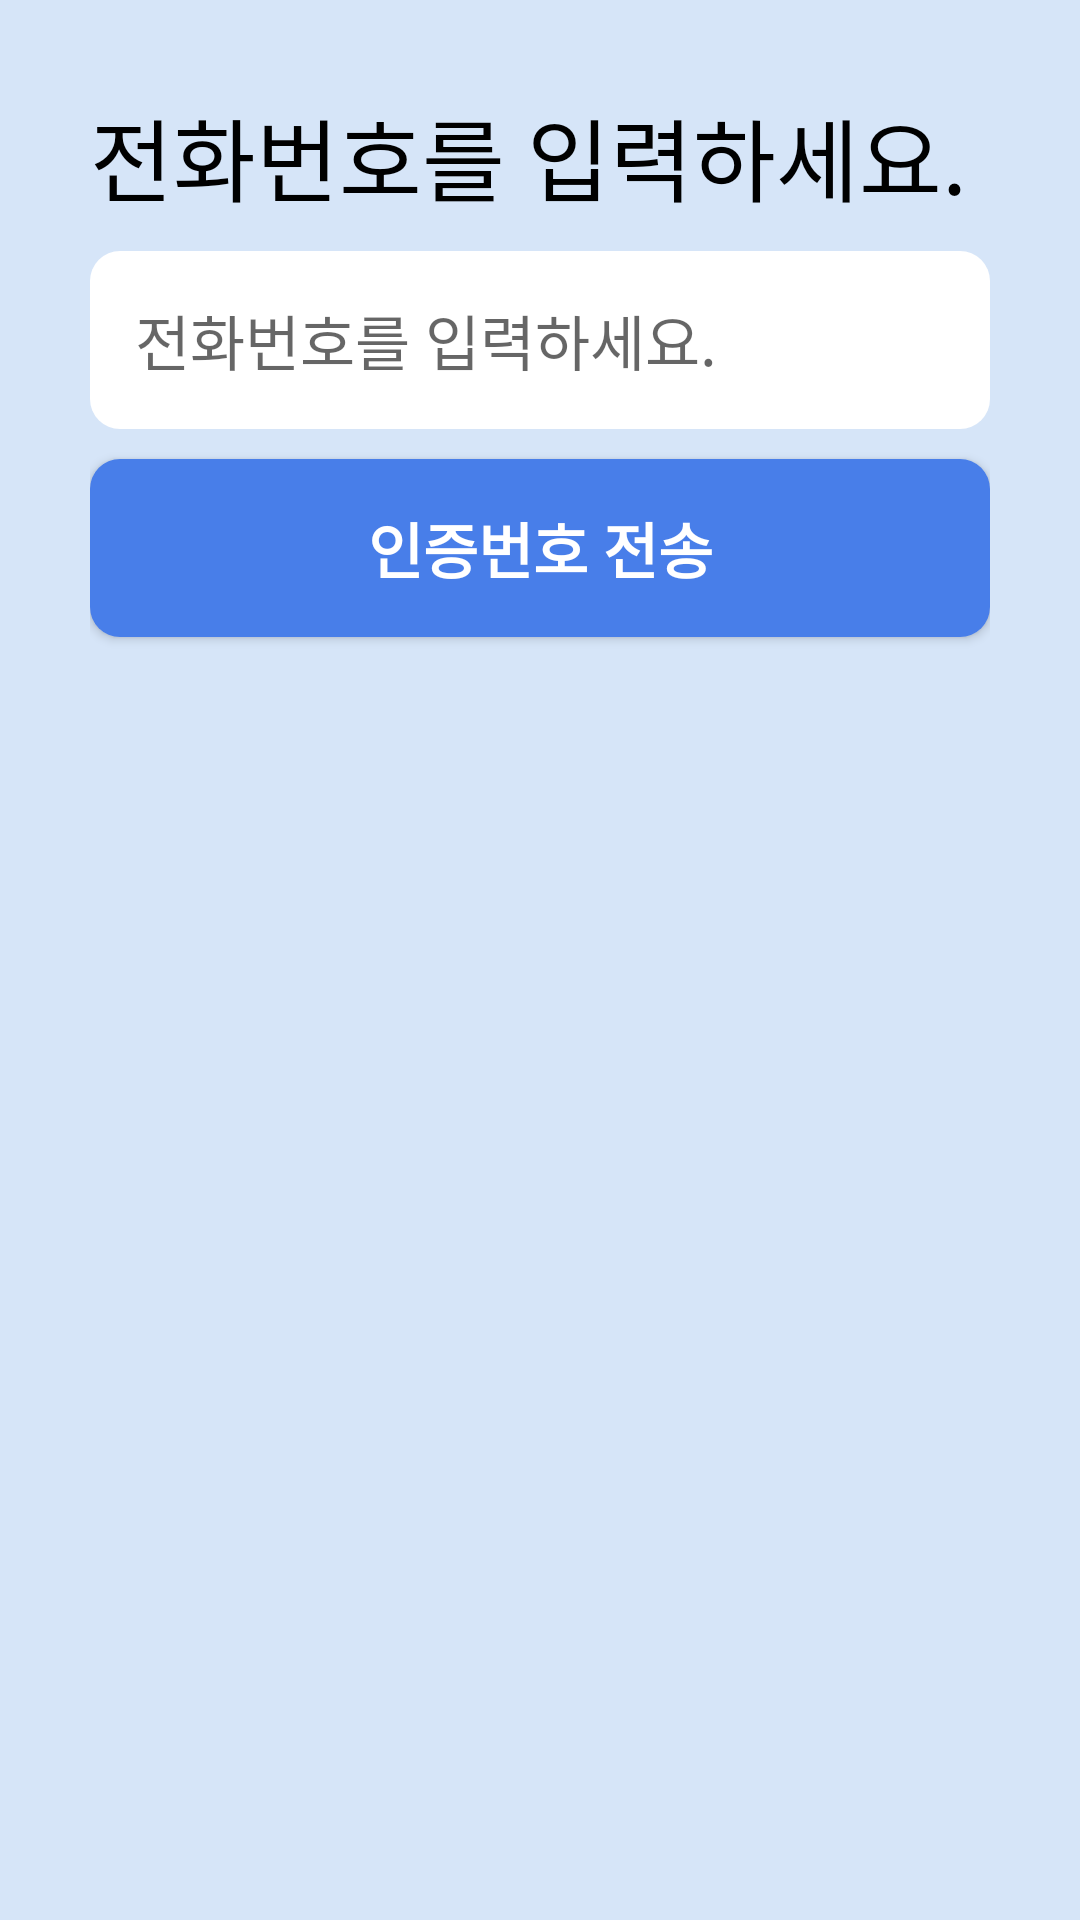

Reconstruct the res/layout file that produces this screen, plus the resources it refers to.
<!-- AndroidManifest.xml: application theme Theme.같이타요 -->
<!-- res/layout/activity_reset_password.xml -->
<?xml version="1.0" encoding="utf-8"?>
<LinearLayout xmlns:android="http://schemas.android.com/apk/res/android"
    xmlns:app="http://schemas.android.com/apk/res-auto"
    xmlns:tools="http://schemas.android.com/tools"
    android:layout_width="match_parent"
    android:layout_height="match_parent"
    android:padding="30dp"
    android:orientation="vertical"
    tools:context=".ResetPassword.ResetPassword">

    <TextView
        android:id="@+id/RP_inputPNTV"
        android:layout_width="wrap_content"
        android:layout_height="wrap_content"
        android:text="전화번호를 입력하세요."
        android:textColor="@color/black"
        android:textSize="30sp" />

    <EditText
        android:id="@+id/RP_PhoneNumberET"
        android:layout_width="match_parent"
        android:layout_height="wrap_content"
        android:layout_marginTop="10dp"
        android:background="@drawable/edittext_normal"
        android:hint="전화번호를 입력하세요."
        android:inputType="phone"
        android:padding="15dp"
        android:singleLine="true"
        android:textSize="20sp" />

    <Button
        android:id="@+id/RP_sendPNCode"
        android:layout_width="match_parent"
        android:layout_height="wrap_content"
        android:layout_marginTop="10dp"
        android:background="@drawable/button_draw"
        android:padding="15dp"
        android:text="인증번호 전송"
        android:textColor="#FFFFFF"
        android:textSize="20sp"
        android:textStyle="bold"
        android:onClick="sendVerifyCodeButtonFunc"/>

    <LinearLayout
        android:id="@+id/RP_PNCodeLinear"
        android:layout_width="match_parent"
        android:layout_height="wrap_content"
        android:layout_marginTop="10dp"
        android:visibility="gone"
        android:orientation="horizontal">

        <EditText
            android:id="@+id/RP_PNCode"
            android:layout_width="0dp"
            android:layout_height="wrap_content"
            android:layout_weight="4"
            android:layout_marginRight="2.5dp"
            android:background="@drawable/edittext_normal"
            android:hint="인증번호를 입력하세요."
            android:inputType="phone"
            android:padding="15dp"
            android:singleLine="true"
            android:textSize="20sp" />

        <Button
            android:id="@+id/RP_verifyPNCodeButton"
            android:layout_width="0dp"
            android:layout_height="wrap_content"
            android:layout_weight="1"
            android:layout_marginLeft="2.5dp"
            android:background="@drawable/button_draw"
            android:padding="15dp"
            android:text="OK"
            android:textColor="#FFFFFF"
            android:textSize="20sp"
            android:textStyle="bold"
            android:onClick="verifyCredentialCodeButtonFunc"/>

    </LinearLayout>

    <EditText
        android:id="@+id/RP_NewPassword"
        android:layout_width="match_parent"
        android:layout_height="wrap_content"
        android:layout_marginTop="10dp"
        android:background="@drawable/edittext_normal"
        android:hint="새로운 비밀번호를 입력하세요."
        android:inputType="textPassword"
        android:padding="15dp"
        android:singleLine="true"
        android:textSize="20sp"
        android:visibility="gone"/>

    <EditText
        android:id="@+id/RP_NewPasswordCheck"
        android:layout_width="match_parent"
        android:layout_height="wrap_content"
        android:layout_marginTop="10dp"
        android:background="@drawable/edittext_normal"
        android:hint="한 번 더 입력하세요."
        android:inputType="textPassword"
        android:padding="15dp"
        android:singleLine="true"
        android:textSize="20sp"
        android:visibility="gone"/>

    <TextView
        android:id="@+id/RP_PWnotEqualAlert"
        android:layout_width="match_parent"
        android:layout_height="wrap_content"
        android:layout_marginLeft="13dp"
        android:text="비밀번호가 일치하지 않습니다."
        android:textColor="@color/apple_close_red"
        android:visibility="gone"/>

    <Button
        android:id="@+id/RP_ChangePassword"
        android:layout_width="match_parent"
        android:layout_height="wrap_content"
        android:layout_marginTop="10dp"
        android:background="@drawable/button_draw"
        android:padding="15dp"
        android:text="비밀번호 변경"
        android:textColor="#FFFFFF"
        android:textSize="20sp"
        android:textStyle="bold"
        android:visibility="gone"
        android:onClick="changePasswordButtonFunc"/>

</LinearLayout>
<!-- resources referenced by this layout -->
<resources>
  <color name="apple_close_red">#EA615C</color>
  <color name="black">#FF000000</color>
  <!-- drawable button_draw (drawable) -->
  <?xml version="1.0" encoding="utf-8"?>
  <selector xmlns:android="http://schemas.android.com/apk/res/android">
      <item android:state_pressed="true">
        <shape xmlns:android="http://schemas.android.com/apk/res/android">
            <solid android:color="@color/skyblue"/>
            <corners android:radius="10dp"/>
         </shape>
      </item>
  
      <item android:state_pressed="false">
          <shape xmlns:android="http://schemas.android.com/apk/res/android">
              <solid android:color="@color/waterblue"/>
              <corners android:radius="10dp"/>
          </shape>
      </item>
  </selector>
  <!-- drawable edittext_normal (drawable) -->
  <?xml version="1.0" encoding="utf-8"?>
  <selector xmlns:android="http://schemas.android.com/apk/res/android">
  
      
      <item android:state_focused="true">
          <shape xmlns:android="http://schemas.android.com/apk/res/android" android:shape="rectangle">
              <stroke
                  android:width="3dp"
                  android:color="@color/waterblue"/>
              <corners android:radius="10dp"/>
              <solid
                  android:color="#FFFFFF"/>
          </shape>
      </item>
  
      
      <item android:state_focused="false">
          <shape xmlns:android="http://schemas.android.com/apk/res/android" android:shape="rectangle">
              <corners android:radius="10dp"/>
              <solid
                  android:color="#FFFFFF"/>
          </shape>
      </item>
  
  </selector>
  <style name="Theme.같이타요" parent="Theme.AppCompat.Light">
          
          <item name="colorPrimary">@color/white</item>
          <item name="colorPrimaryVariant">@color/purple_700</item>
          <item name="colorOnPrimary">@color/black</item>
          
          <item name="colorSecondary">@color/teal_200</item>
          <item name="colorSecondaryVariant">@color/teal_700</item>
          <item name="colorOnSecondary">@color/black</item>
          
          <item name="android:statusBarColor" tools:targetApi="l">@color/skyblue</item>
          
          <item name="android:windowBackground">@color/skyblue</item>
      </style>
  <color name="skyblue">#D6E5F8</color>
  <color name="waterblue">#487EE9</color>
  <color name="white">#FFFFFFFF</color>
  <color name="purple_700">#FF3700B3</color>
  <color name="teal_200">#FF03DAC5</color>
  <color name="teal_700">#FF018786</color>
</resources>
